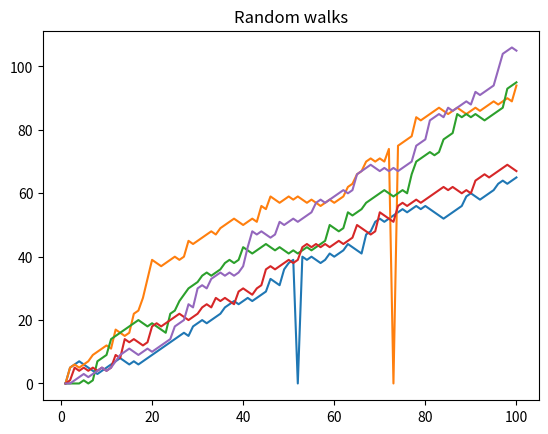

Python code for this plot:
import numpy as np
import matplotlib.pyplot as plt


def show_numpy_array():

    np.random.seed(123)

    all_walks = []
    for i in range(5):
        floor_level = 0
        steps_chronology = []
        throw_real_dice = np.random.randint(1, 7)
        for k in range(100):
            
            if np.random.random() < 0.005:
                floorLevel = 0
                steps_chronology.append(floorLevel)
                continue
            
            steps_chronology.append(floor_level)
            if throw_real_dice in {1, 2}:
                if floor_level > 0:
                    floor_level -= 1
            elif throw_real_dice in {3, 4, 5}:
                floor_level += 1
            else:
                value_to_add = np.random.randint(1, 7)
                floor_level += value_to_add
            throw_real_dice = np.random.randint(1, 7)
        all_walks.append(steps_chronology)
        
        
    for i in range(len(all_walks)):
        plt.plot(np.arange(1, 101), all_walks[i])
    plt.title("Random walks")
    plt.show()

    print(all_walks)


if __name__ == '__main__':
    show_numpy_array()
